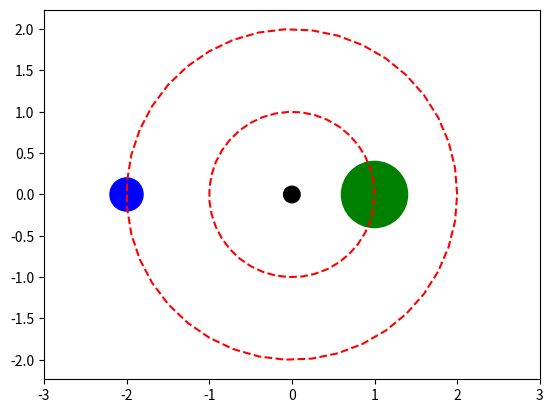
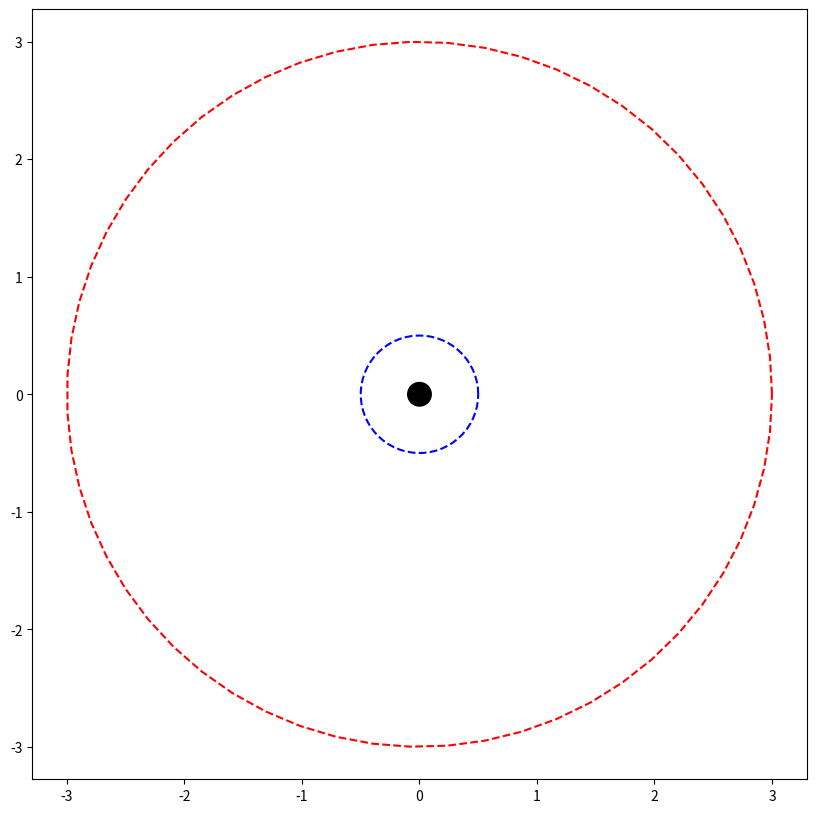

Reproduce these figures in Python, in order.


import numpy as np
import matplotlib.pyplot as plt

circle1 = plt.Circle((0, 0), 0.1, color='black')
circle2 = plt.Circle((-2, 0), 0.2, color='blue')
circle3 = plt.Circle((1, 0), 0.4, color='g', clip_on=False)

fig, ax = plt.subplots() 

theta = np.linspace(0, 2*np.pi, 40)

x = np.cos(theta)
y = np.sin(theta)
plt.plot(x, y,"r--")
plt.axis("equal")
alpha=np.linspace(0, 2*np.pi, 40)
a= 2*np.cos(alpha)
b= 2*np.sin(alpha)
plt.plot(a, b, "r--")
plt.axis("equal")
plt.xlim(-3,3)
plt.ylim(-2.5,2.5)
ax.add_artist(circle1)
ax.add_artist(circle2)
ax.add_artist(circle3)




plt.show()

import numpy as np
import matplotlib.pyplot as plt
from matplotlib import animation

circle1 = plt.Circle((0, 0), 0.1, color="black")
fig= plt.figure()
fig.set_dpi(100)
fig.set_size_inches(10, 10)



ax=plt.axes(xlim=(-10, 10), ylim=(-10, 10))
ax.add_artist(circle1)
#Tracer des cercles#
theta = np.linspace(0, 2*np.pi, 60)
#Orbite1#
x = 0.5* np.cos(theta)
y = 0.5* np.sin(theta)
#Orbite2#
x1 =  3* np.cos(theta)
y1 = 3* np.sin(theta)
plt.axis("equal")
#Affichage de toute les orbites#
plt.plot(x, y,"b--",x1,y1,"r--")

size = 0.2
xcenter = 0
ycenter = 0
radius = 3



size2 = 0.3
radius2=0.5

patch = plt.Circle((5,-5), size, color='g')
patch2 = plt.Circle((-4, 4), size2, color='y')


def init():
    ax.add_patch(patch)
    ax.add_patch(patch2)
    return patch, patch2, 

def animate(t):
    x,y = patch.center
    x = xcenter + radius * np.sin(np.radians(t))
    y = ycenter + radius * np.cos(np.radians(t))
    patch.center = (x,y)
    x,y = patch2.center
    x = xcenter + radius2 * np.sin(np.radians(t))
    y = ycenter + radius2 * np.cos(np.radians(t))
    patch2.center= (x,y)
    
    return patch, patch2,



anim = animation.FuncAnimation(fig, animate, init_func=init, frames=360, interval=20, blit=True)

plt.show()

